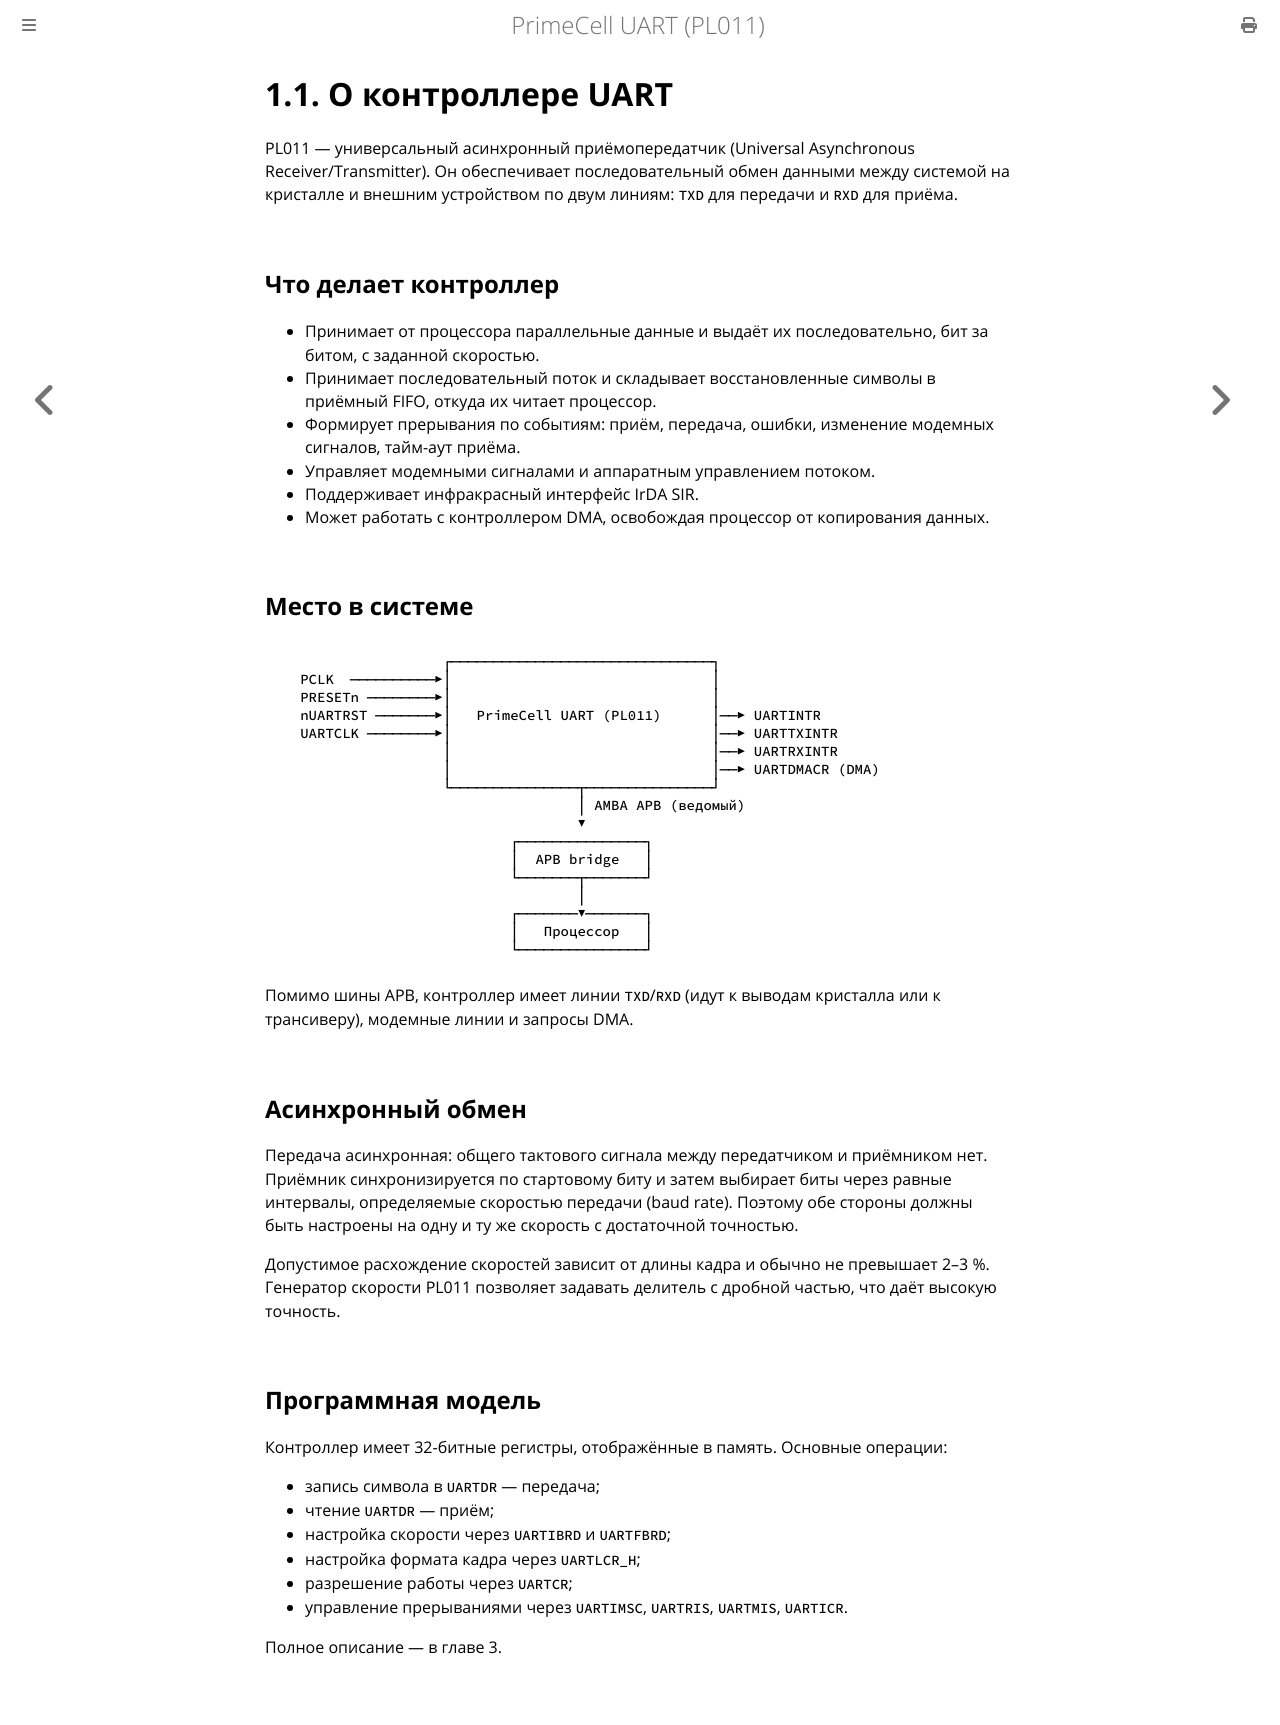

repository: MiCkEyZzZ/pl011 · page: ch01-about.html · generator: mdbook

# 1.1. О контроллере UART

PL011 — универсальный асинхронный приёмопередатчик (Universal Asynchronous
Receiver/Transmitter). Он обеспечивает последовательный обмен данными между
системой на кристалле и внешним устройством по двум линиям: `TXD` для
передачи и `RXD` для приёма.

## Что делает контроллер

- Принимает от процессора параллельные данные и выдаёт их последовательно,
  бит за битом, с заданной скоростью.
- Принимает последовательный поток и складывает восстановленные символы
  в приёмный FIFO, откуда их читает процессор.
- Формирует прерывания по событиям: приём, передача, ошибки, изменение
  модемных сигналов, тайм-аут приёма.
- Управляет модемными сигналами и аппаратным управлением потоком.
- Поддерживает инфракрасный интерфейс IrDA SIR.
- Может работать с контроллером DMA, освобождая процессор от копирования
  данных.

## Место в системе

```text
                    ┌───────────────────────────────┐
   PCLK  ──────────▶│                               │
   PRESETn ────────▶│                               │
   nUARTRST ───────▶│   PrimeCell UART (PL011)      │──▶ UARTINTR
   UARTCLK ────────▶│                               │──▶ UARTTXINTR
                    │                               │──▶ UARTRXINTR
                    │                               │──▶ UARTDMACR (DMA)
                    └───────────────┬───────────────┘
                                    │ AMBA APB (ведомый)
                                    ▼
                            ┌───────────────┐
                            │  APB bridge   │
                            └───────┬───────┘
                                    │
                            ┌───────▼───────┐
                            │   Процессор   │
                            └───────────────┘
```

Помимо шины APB, контроллер имеет линии `TXD`/`RXD` (идут к выводам
кристалла или к трансиверу), модемные линии и запросы DMA.

## Асинхронный обмен

Передача асинхронная: общего тактового сигнала между передатчиком
и приёмником нет. Приёмник синхронизируется по стартовому биту и затем
выбирает биты через равные интервалы, определяемые скоростью передачи
(baud rate). Поэтому обе стороны должны быть настроены на одну и ту же
скорость с достаточной точностью.

Допустимое расхождение скоростей зависит от длины кадра и обычно не
превышает 2–3 %. Генератор скорости PL011 позволяет задавать делитель
с дробной частью, что даёт высокую точность.

## Программная модель

Контроллер имеет 32-битные регистры, отображённые в память. Основные
операции:

- запись символа в `UARTDR` — передача;
- чтение `UARTDR` — приём;
- настройка скорости через `UARTIBRD` и `UARTFBRD`;
- настройка формата кадра через `UARTLCR_H`;
- разрешение работы через `UARTCR`;
- управление прерываниями через `UARTIMSC`, `UARTRIS`, `UARTMIS`,
  `UARTICR`.

Полное описание — в главе 3.
